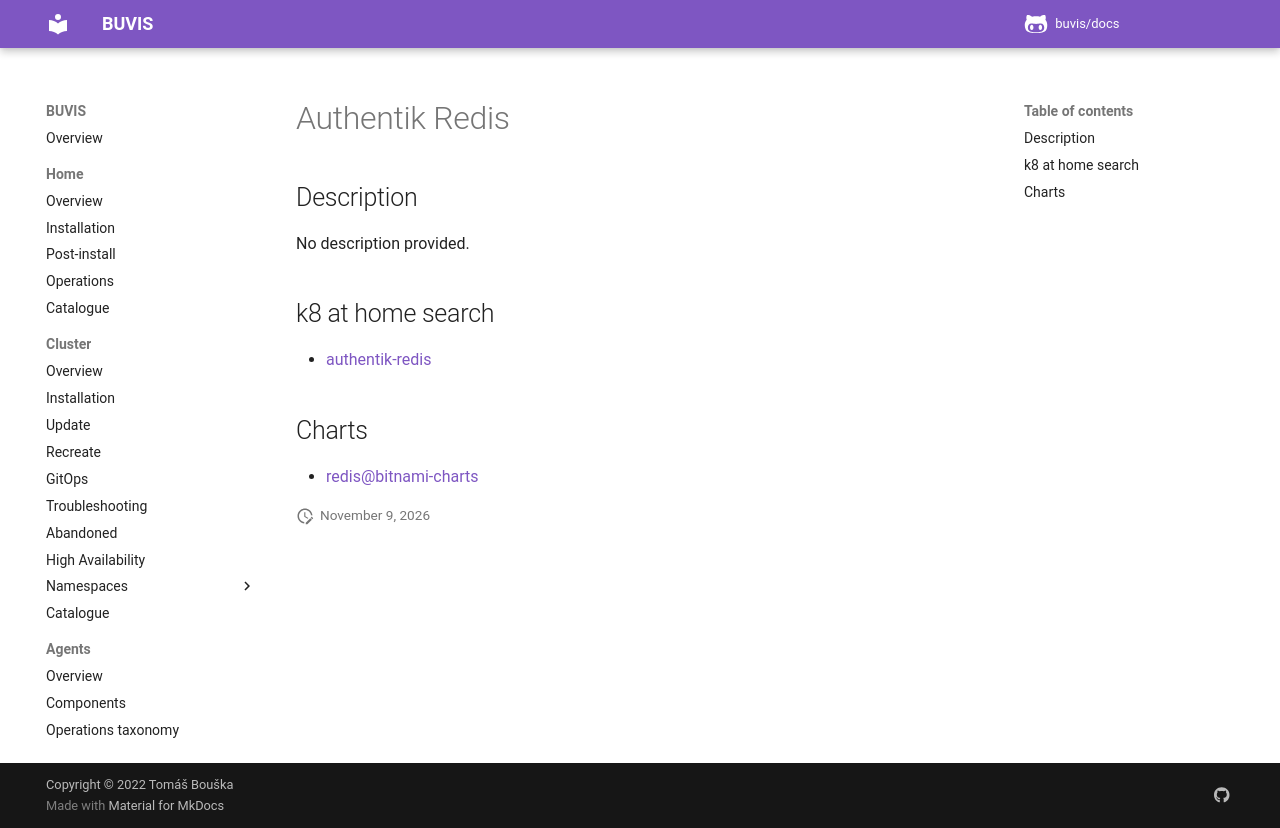

repository: buvis/docs · page: cluster/catalogue/authentik-redis/index.html · generator: mkdocs

# Authentik Redis

## Description

No description provided.

## k8 at home search

- [authentik-redis](https://nanne.dev/k8s-at-home-search/#/authentik-redis)

## Charts

- [redis@bitnami-charts](https://charts.bitnami.com/bitnami/)
